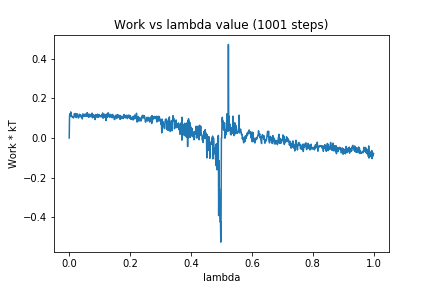

Source data for this figure (header and first rows):
0, 0.0
1, 0.1078
2, 0.1226
3, 0.1224
4, 0.1093
5, 0.132
6, 0.1095
7, 0.1155
8, 0.1083
9, 0.1088
10, 0.1072
11, 0.1087
12, 0.1032
13, 0.1026
14, 0.1012
15, 0.105
16, 0.1083
17, 0.1226
18, 0.1129
19, 0.1115
20, 0.1086
21, 0.1238
22, 0.1201
23, 0.1036
24, 0.1193
25, 0.1119
26, 0.1189
27, 0.1219
28, 0.1102
29, 0.1047
30, 0.1015
31, 0.1016
32, 0.1127
33, 0.1145
34, 0.1204
35, 0.1097
36, 0.1079
37, 0.1088
38, 0.1161
39, 0.114
40, 0.1061
41, 0.1073
42, 0.1121
43, 0.09656
44, 0.1077
45, 0.1224
46, 0.1154
47, 0.1108
48, 0.1176
49, 0.1158
50, 0.1117
51, 0.1202
52, 0.1114
53, 0.1115
54, 0.1112
55, 0.111
56, 0.123
57, 0.1096
58, 0.1213
59, 0.1283
60, 0.1211
... 940 more rows
